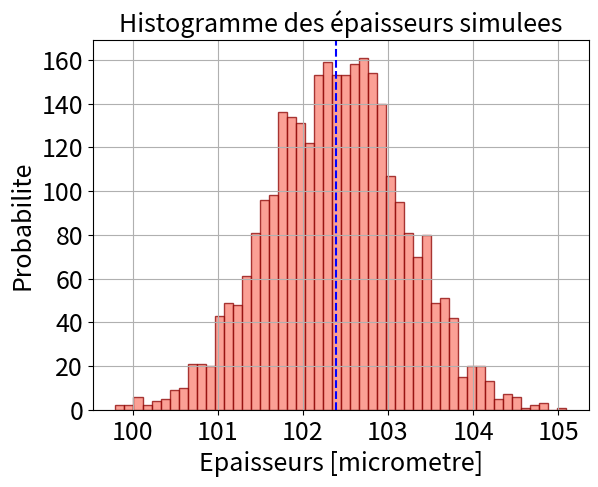

Write the Python code that produced this figure.
"""
[redacted]

"""

import matplotlib.pyplot as plt
import numpy as np
import os

ftsize=18


# Rentrer la valeur du nombre de cannulure-1 des deux longueurs d'onde:

Can=20.
L1mes=535.0*1e-9 # Essayer au maximum de garder ces valeurs de longueur d'onde là ou l'indice est tabulé.
L2mes=588.0*1e-9


N=3000

L1=np.zeros(N)
L2=np.zeros(N)
n=np.zeros(N)
result=np.zeros(N)
sigmaL1=0.3*1e-9
sigmaL2=0.3*1e-9

sigman=0.0
n2=1.5230 #@ 546.1 nm
n1=1.5255 #@ 589.1 nm

for i in range(N):
    L1[i]=L1mes+sigmaL1*np.random.randn()
    L2[i]=(L2mes+sigmaL2*np.random.randn())

result=-(Can-1)/(2*(n2-1)/L2-2*(n1-1)/L1)*1e6
resultt=-(Can-1)/(2.*(n2-1)/L2mes-2.*(n1-1)/L1mes)*1e6


#print('Epaisseur mesuree en micrometre :',resultt)




# the histogram of the data
plt.figure()
plt.hist(result, 50, color='salmon',edgecolor='darkred', alpha=0.75)
plt.axvline(x=np.mean(result),linestyle='--', color='b')
plt.xlabel('Epaisseurs [micrometre]',fontsize=ftsize)
plt.ylabel('Probabilite',fontsize=ftsize)
plt.title('Histogramme des épaisseurs simulees',fontsize=ftsize)
#plt.text(60, .025, r'$\mu=100,\ \sigma=15$')
#plt.xlim(40, 160)
#plt.ylim(0, 0.03)
plt.xticks(fontsize=ftsize)
plt.yticks(fontsize=ftsize)
plt.grid(True)
#plt.savefig(r'Histogram.pdf')
plt.show()

print('Epaisseur mesurée en micrometre :',np.mean(result))
print('Incertitude estimée en micrometre :',np.std(result))


